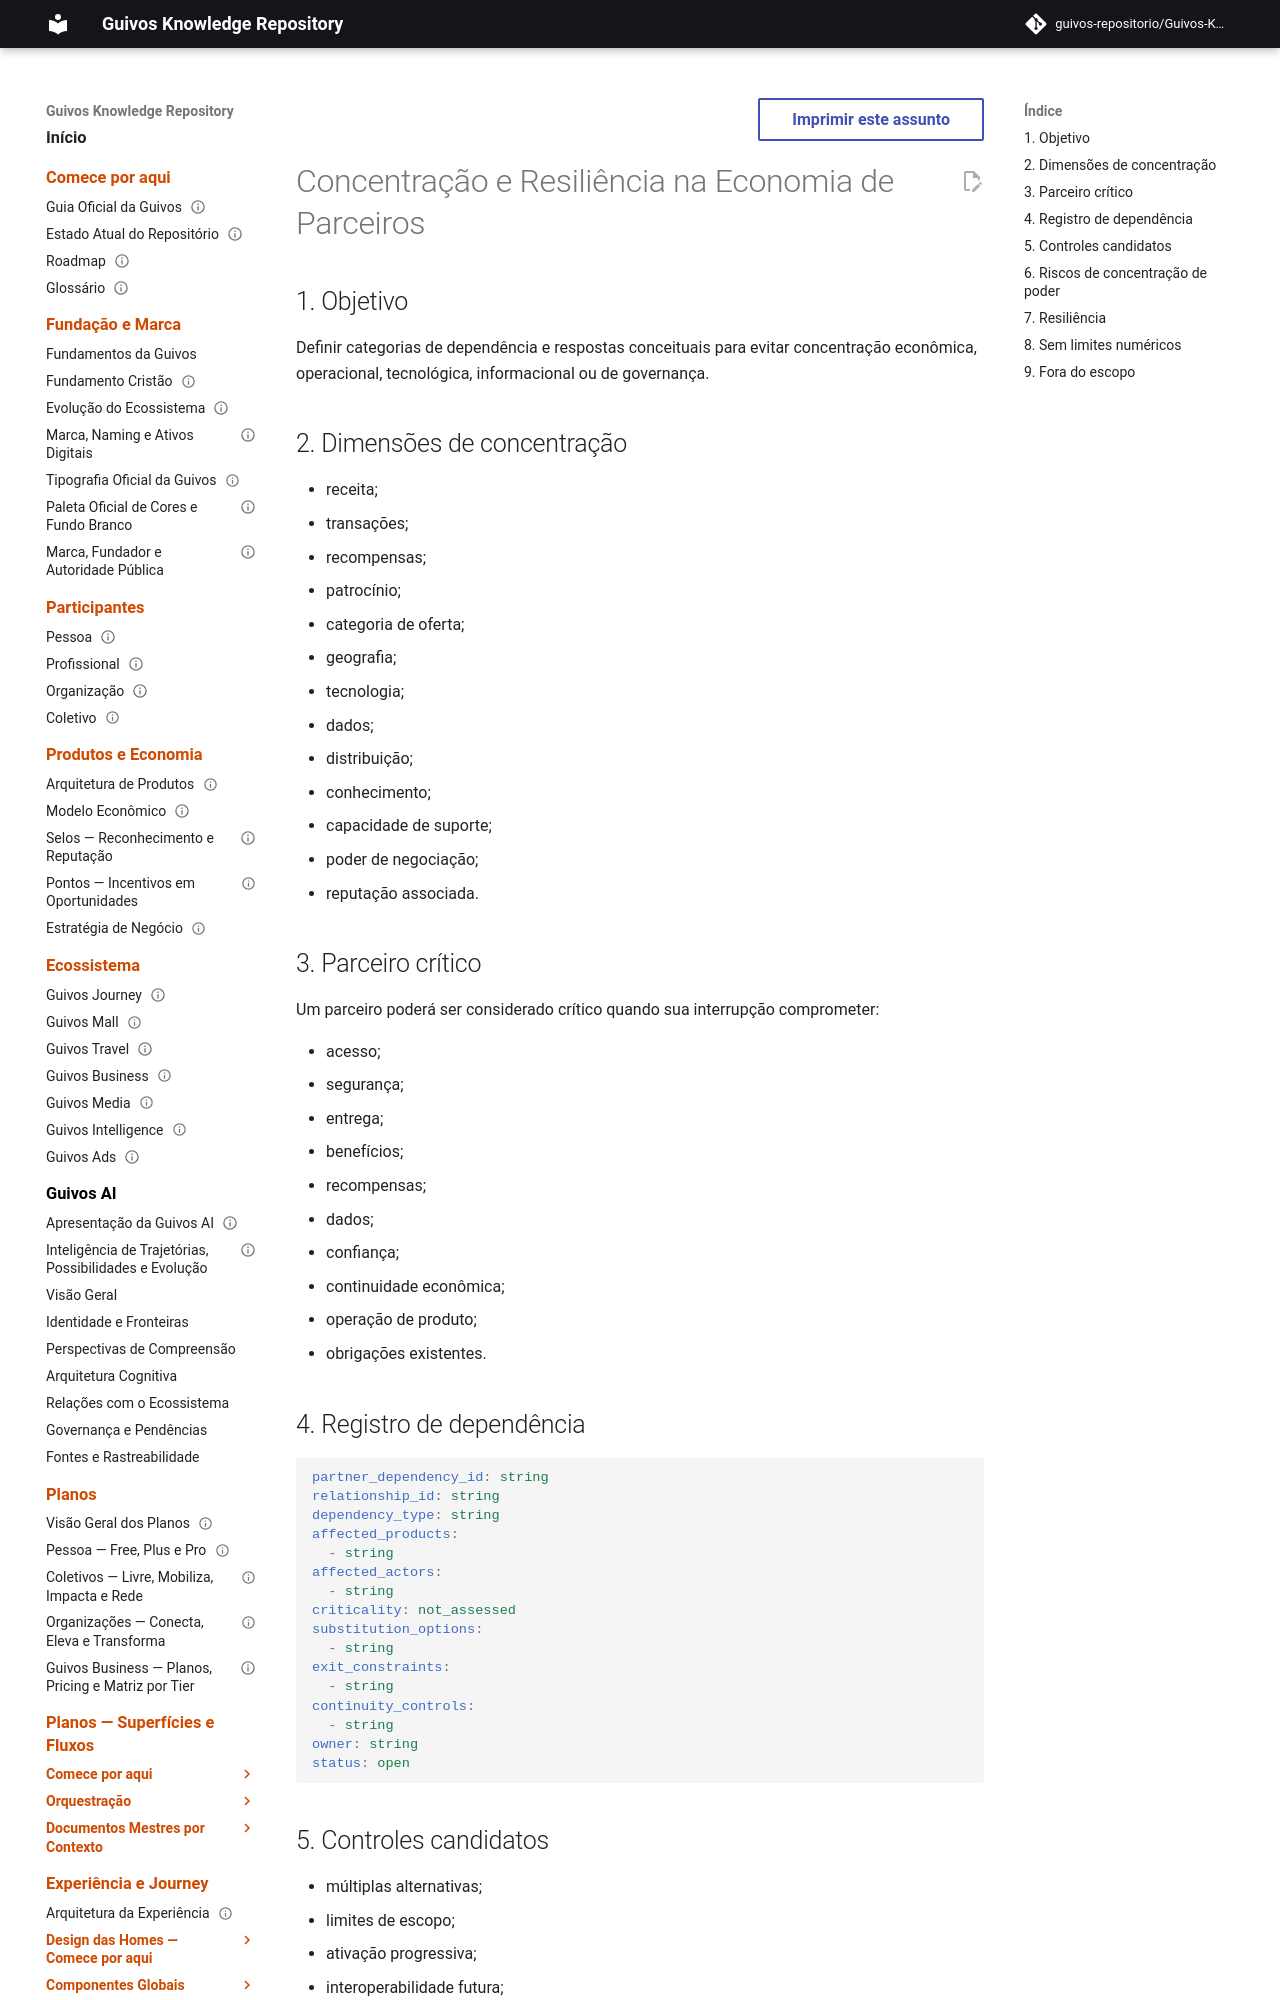

repository: guivos-repositorio/Guivos-Knowledge-Repository · page: economic-model/gem-006-concentration-and-resilience/index.html · generator: mkdocs

---
id: GEM-006-CONCENTRATION-RESILIENCE-001
title: Concentração e Resiliência na Economia de Parceiros
status: draft
version: 0.1.0
owner: Guivos Economic Model
last_updated: 2026-07-21
parent: GEM-006
---

# Concentração e Resiliência na Economia de Parceiros

## 1. Objetivo

Definir categorias de dependência e respostas conceituais para evitar concentração econômica, operacional, tecnológica, informacional ou de governança.

## 2. Dimensões de concentração

- receita;
- transações;
- recompensas;
- patrocínio;
- categoria de oferta;
- geografia;
- tecnologia;
- dados;
- distribuição;
- conhecimento;
- capacidade de suporte;
- poder de negociação;
- reputação associada.

## 3. Parceiro crítico

Um parceiro poderá ser considerado crítico quando sua interrupção comprometer:

- acesso;
- segurança;
- entrega;
- benefícios;
- recompensas;
- dados;
- confiança;
- continuidade econômica;
- operação de produto;
- obrigações existentes.
